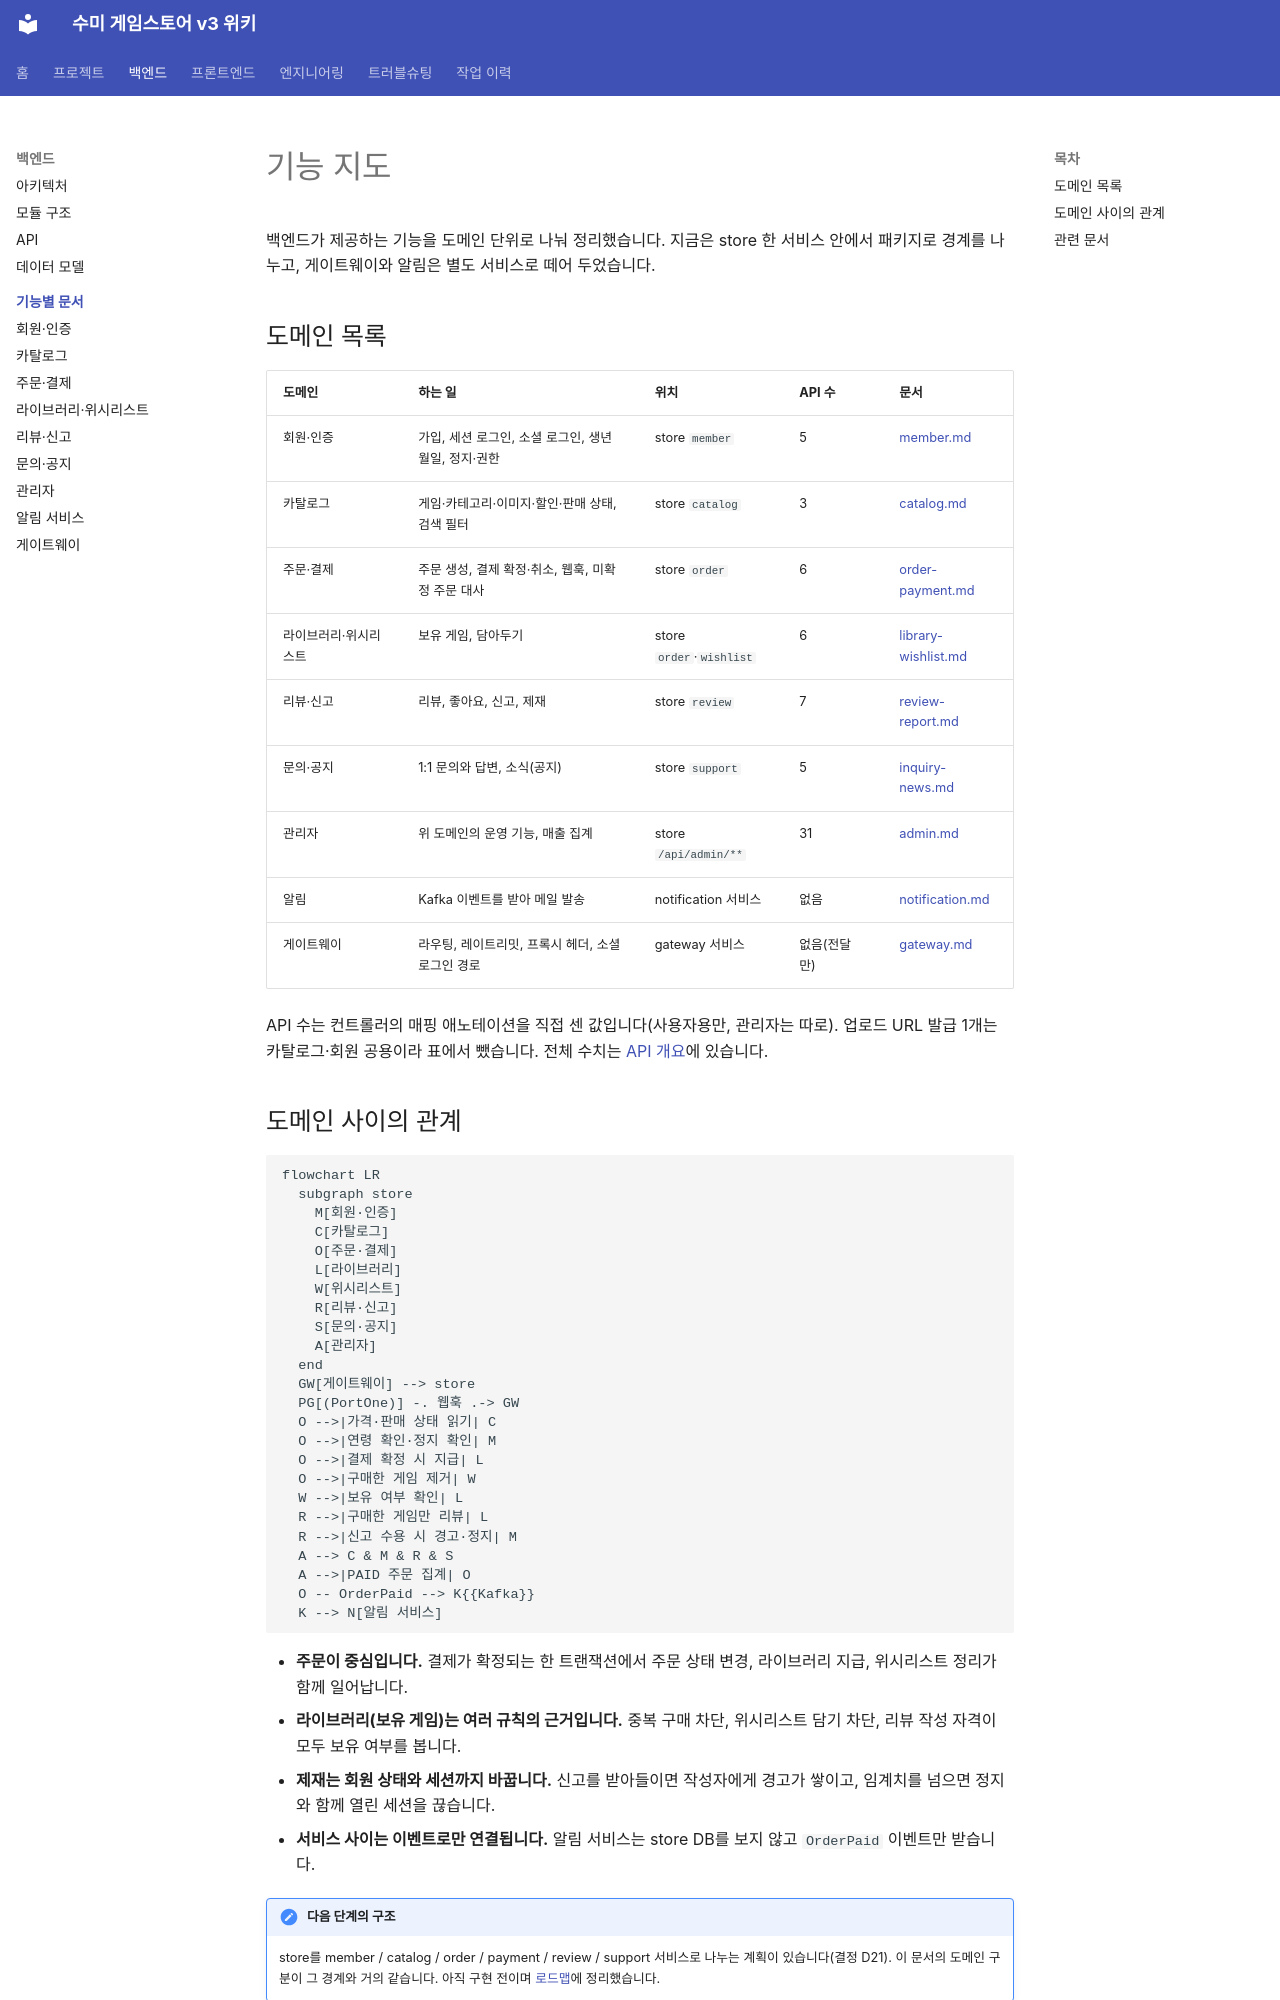

repository: hanej93/sumy-gamestore-wiki · page: backend/domains/index.html · generator: mkdocs

# 기능 지도

백엔드가 제공하는 기능을 도메인 단위로 나눠 정리했습니다. 지금은 store 한 서비스 안에서 패키지로 경계를 나누고, 게이트웨이와 알림은 별도 서비스로 떼어 두었습니다.

## 도메인 목록

| 도메인 | 하는 일 | 위치 | API 수 | 문서 |
|---|---|---|---|---|
| 회원·인증 | 가입, 세션 로그인, 소셜 로그인, 생년월일, 정지·권한 | store `member` | 5 | [member.md](member.md) |
| 카탈로그 | 게임·카테고리·이미지·할인·판매 상태, 검색 필터 | store `catalog` | 3 | [catalog.md](catalog.md) |
| 주문·결제 | 주문 생성, 결제 확정·취소, 웹훅, 미확정 주문 대사 | store `order` | 6 | [order-payment.md](order-payment.md) |
| 라이브러리·위시리스트 | 보유 게임, 담아두기 | store `order`·`wishlist` | 6 | [library-wishlist.md](library-wishlist.md) |
| 리뷰·신고 | 리뷰, 좋아요, 신고, 제재 | store `review` | 7 | [review-report.md](review-report.md) |
| 문의·공지 | 1:1 문의와 답변, 소식(공지) | store `support` | 5 | [inquiry-news.md](inquiry-news.md) |
| 관리자 | 위 도메인의 운영 기능, 매출 집계 | store `/api/admin/**` | 31 | [admin.md](admin.md) |
| 알림 | Kafka 이벤트를 받아 메일 발송 | notification 서비스 | 없음 | [notification.md](notification.md) |
| 게이트웨이 | 라우팅, 레이트리밋, 프록시 헤더, 소셜 로그인 경로 | gateway 서비스 | 없음(전달만) | [gateway.md](gateway.md) |

API 수는 컨트롤러의 매핑 애노테이션을 직접 센 값입니다(사용자용만, 관리자는 따로). 업로드 URL 발급 1개는 카탈로그·회원 공용이라 표에서 뺐습니다. 전체 수치는 [API 개요](../api.md)에 있습니다.
